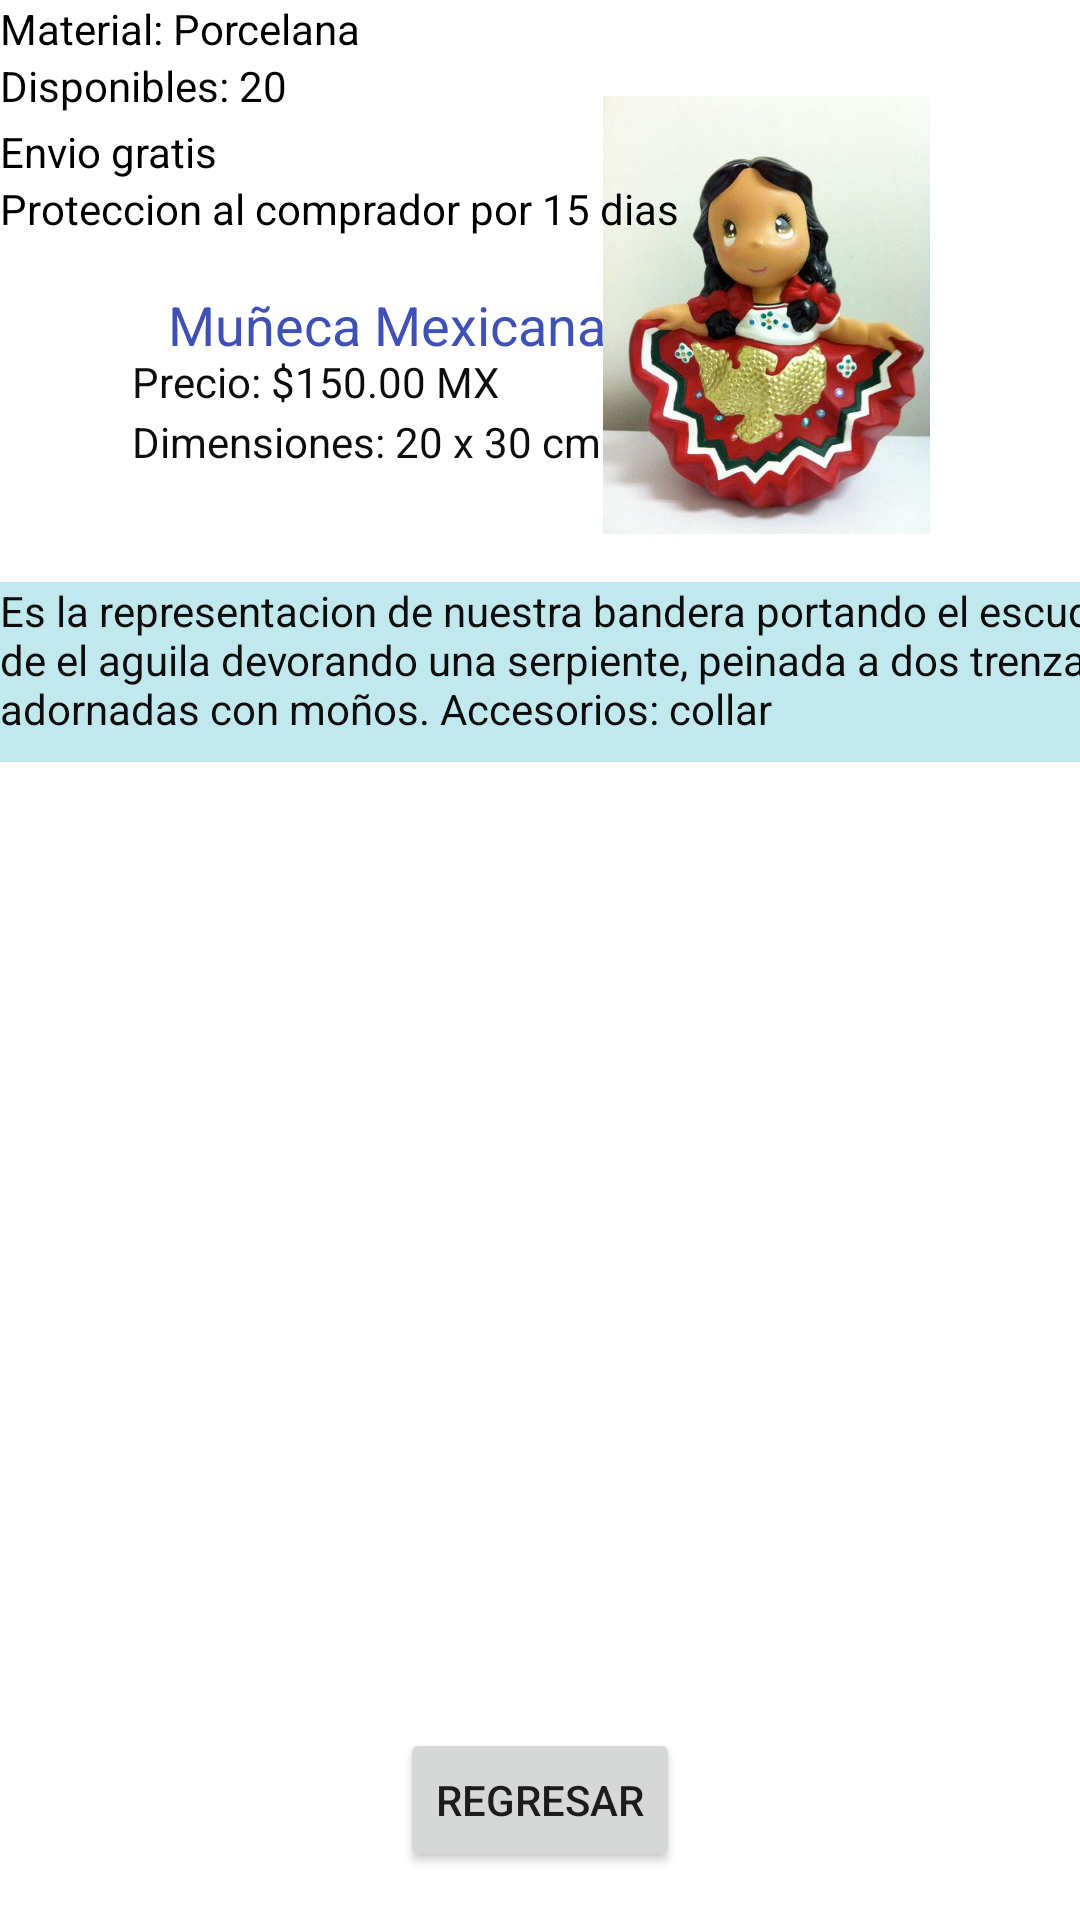

This screen was rendered from an Android layout file. Write that file and the resources it references.
<!-- AndroidManifest.xml: application theme Theme.ProyectoFinal -->
<!-- res/layout/activity_muneca5.xml -->
<?xml version="1.0" encoding="utf-8"?>
<androidx.constraintlayout.widget.ConstraintLayout xmlns:android="http://schemas.android.com/apk/res/android"
    xmlns:app="http://schemas.android.com/apk/res-auto"
    xmlns:tools="http://schemas.android.com/tools"
    android:layout_width="match_parent"
    android:layout_height="match_parent"
    tools:context=".muneca5">

    <TextView
        android:id="@+id/textView29"
        android:layout_width="wrap_content"
        android:layout_height="wrap_content"
        android:layout_marginStart="56dp"
        android:layout_marginTop="96dp"
        android:text="Muñeca Mexicana"
        android:textColor="#3F51B5"
        android:textSize="18sp"
        app:layout_constraintStart_toStartOf="parent"
        app:layout_constraintTop_toTopOf="parent" />

    <TextView
        android:id="@+id/textView30"
        android:layout_width="378dp"
        android:layout_height="60dp"
        android:layout_marginTop="16dp"
        android:background="#C0E8ED"
        android:text="Es la representacion de nuestra bandera portando el escudo de el aguila devorando una serpiente, peinada a dos trenzas adornadas con moños. Accesorios: collar"
        android:textColor="#0E0C0C"
        app:layout_constraintTop_toBottomOf="@+id/imageView5"
        tools:layout_editor_absoluteX="16dp" />

    <TextView
        android:id="@+id/textView31"
        android:layout_width="wrap_content"
        android:layout_height="wrap_content"
        android:layout_marginStart="44dp"
        android:layout_marginTop="20dp"
        android:layout_marginBottom="1dp"
        android:text="Precio: $150.00 MX"
        android:textColor="#0E0C0C"
        app:layout_constraintBottom_toTopOf="@+id/textView32"
        app:layout_constraintStart_toStartOf="parent"
        app:layout_constraintTop_toBottomOf="@+id/textView30" />

    <TextView
        android:id="@+id/textView32"
        android:layout_width="wrap_content"
        android:layout_height="wrap_content"
        android:layout_marginStart="44dp"
        android:text="Dimensiones: 20 x 30 cm"
        android:textColor="#0E0C0C"
        app:layout_constraintBottom_toTopOf="@+id/textView57"
        app:layout_constraintStart_toStartOf="parent"
        app:layout_constraintTop_toBottomOf="@+id/textView31" />

    <ImageView
        android:id="@+id/imageView5"
        android:layout_width="153dp"
        android:layout_height="146dp"
        android:layout_marginTop="32dp"
        android:layout_marginEnd="28dp"
        app:layout_constraintEnd_toEndOf="parent"
        app:layout_constraintTop_toTopOf="parent"
        app:srcCompat="@drawable/rm__5_" />

    <Button
        android:id="@+id/boton3"
        android:layout_width="wrap_content"
        android:layout_height="wrap_content"
        android:layout_marginBottom="16dp"
        android:text="Regresar"
        app:layout_constraintBottom_toBottomOf="parent"
        app:layout_constraintEnd_toEndOf="parent"
        app:layout_constraintStart_toStartOf="parent" />

    <TextView
        android:id="@+id/textView57"
        android:layout_width="wrap_content"
        android:layout_height="wrap_content"
        android:text="Material: Porcelana"
        android:textColor="@color/black"
        tools:layout_editor_absoluteX="44dp"
        tools:layout_editor_absoluteY="313dp" />

    <TextView
        android:id="@+id/textView58"
        android:layout_width="wrap_content"
        android:layout_height="wrap_content"
        android:layout_marginBottom="2dp"
        android:text="Disponibles: 20"
        android:textColor="@color/black"
        app:layout_constraintBottom_toTopOf="@+id/textView59"
        app:layout_constraintTop_toBottomOf="@+id/textView57"
        tools:layout_editor_absoluteX="44dp" />

    <TextView
        android:id="@+id/textView59"
        android:layout_width="wrap_content"
        android:layout_height="wrap_content"
        android:layout_marginTop="1dp"
        android:text="Envio gratis"
        android:textColor="@color/black"
        app:layout_constraintBottom_toTopOf="@+id/textView60"
        app:layout_constraintTop_toBottomOf="@+id/textView58"
        tools:layout_editor_absoluteX="46dp" />

    <TextView
        android:id="@+id/textView60"
        android:layout_width="wrap_content"
        android:layout_height="wrap_content"
        android:text="Proteccion al comprador por 15 dias"
        android:textColor="@color/black"
        app:layout_constraintTop_toBottomOf="@+id/textView59"
        tools:layout_editor_absoluteX="46dp" />
</androidx.constraintlayout.widget.ConstraintLayout>
<!-- resources referenced by this layout -->
<resources>
  <!-- drawable rm__5_: jpg bitmap (drawable, 46377 bytes) -->
  <style name="Theme.ProyectoFinal" parent="Theme.MaterialComponents.DayNight.DarkActionBar">
          
          <item name="colorPrimary">@color/purple_500</item>
          <item name="colorPrimaryVariant">@color/purple_700</item>
          <item name="colorOnPrimary">@color/white</item>
          
          <item name="colorSecondary">@color/teal_200</item>
          <item name="colorSecondaryVariant">@color/teal_700</item>
          <item name="colorOnSecondary">@color/black</item>
          
          <item name="android:statusBarColor" tools:targetApi="l">?attr/colorPrimaryVariant</item>
          
      </style>
  <!-- not gathered from this repository: default colours our renderer supplied (Android Studio template values) -->
  <color name="purple_500">#FF6200EE</color>
  <color name="purple_700">#FF3700B3</color>
  <color name="teal_200">#FF03DAC5</color>
  <color name="teal_700">#FF018786</color>
  <color name="black">#FF000000</color>
  <color name="white">#FFFFFFFF</color>
</resources>
